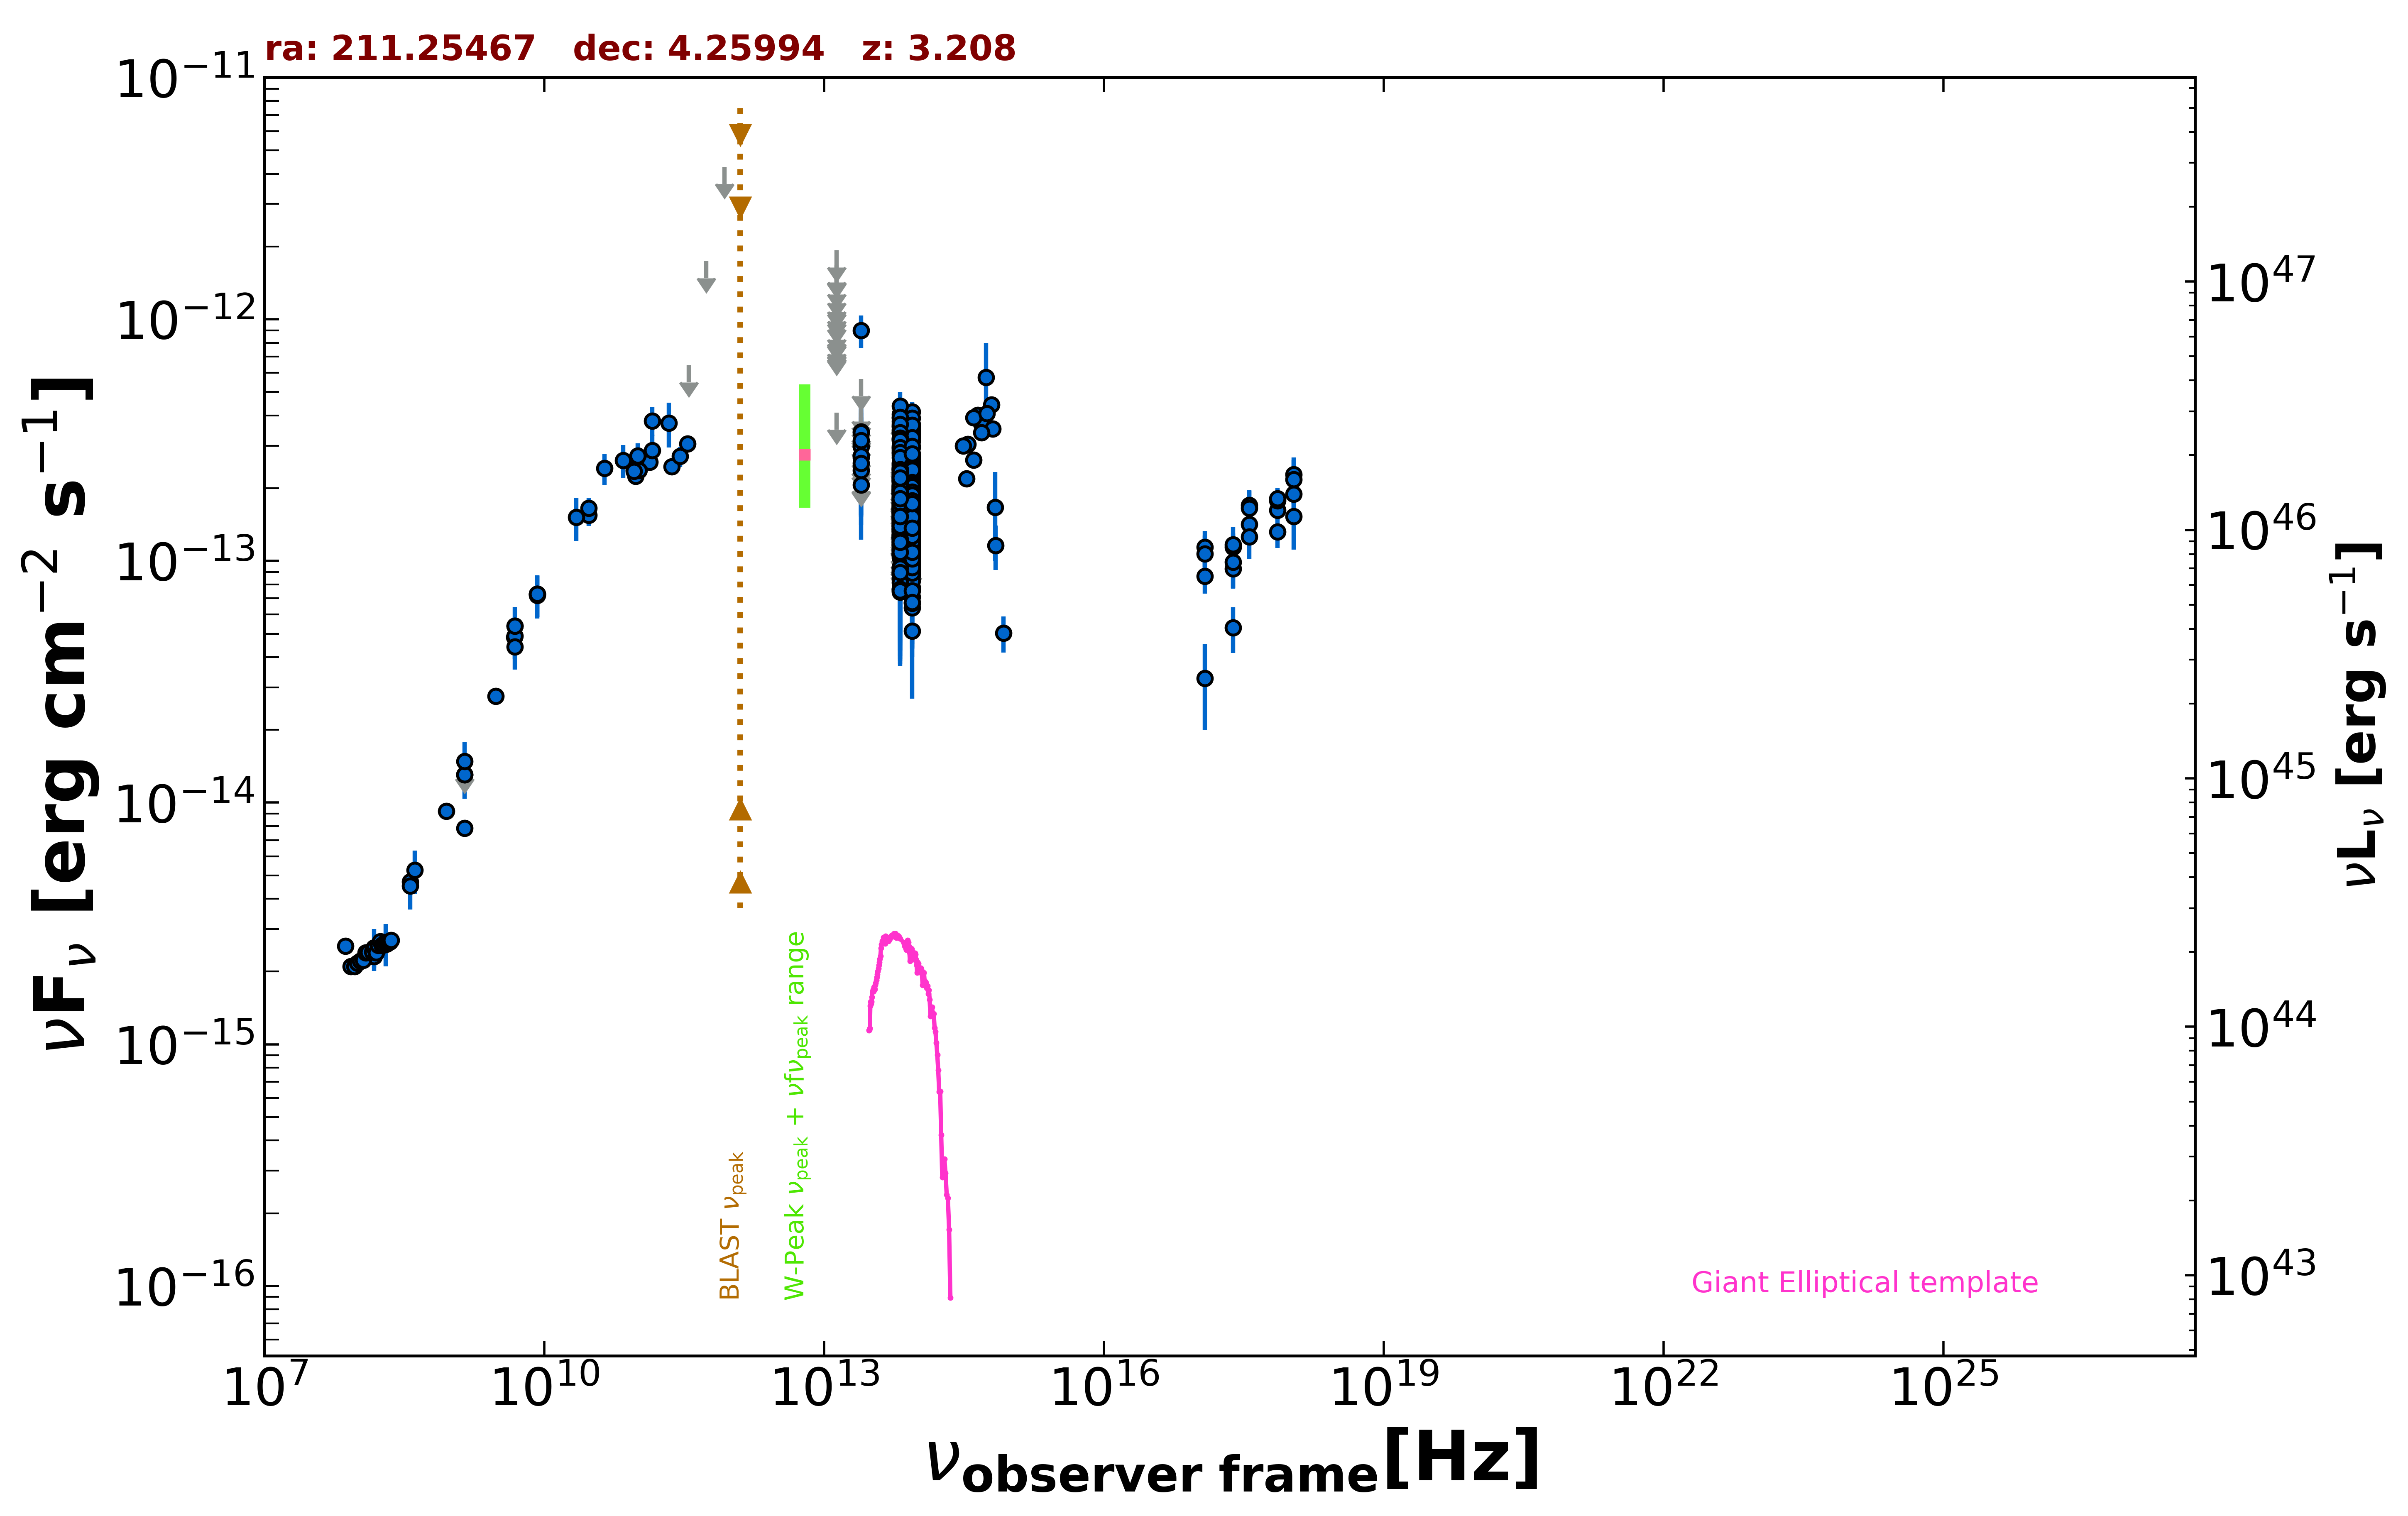

Values plotted in this chart, from the file beside it:
freq., flux, err_flux, MJD_start, MJD_end, flag, catalog, reference
1.400e+09, 1.478e-14, 0.000e+00, 55000, 55000, UL, FIRST, White et al. 1997  ApJ  475 479
1.400e+09, 1.306e-14, 3.900e-16, 55000, 55000, , NVSS, Condon et al. 1998  AJ  115  1693
8.870e+08, 9.211e-15, 6.495e-16, 55000, 55000, , RACS, Hale et al. 2021  PASA  38  e058
3.000e+09, 2.758e-14, 1.400e-16, 55000, 55000, , VLASSQL, Gordon et al. 2021  ApJS  255  30
2.418e+17, 9.281e-14, 1.559e-14, 55000, 55000, , WGACAT, White et al. 2000  VizieR  IX/31/wgacat
2.418e+17, 1.141e-13, 1.582e-14, 54099, 57268, , 1OUSX, Giommi et al. in preparation
1.209e+17, 8.636e-14, 1.309e-14, 54099, 57268, , 1OUSX, Giommi et al. in preparation
3.627e+17, 1.419e-13, 1.860e-14, 54099, 57268, , 1OUSX, Giommi et al. in preparation
7.253e+17, 1.621e-13, 1.380e-14, 54099, 57268, , 1OUSX, Giommi et al. in preparation
1.088e+18, 1.890e-13, 2.910e-14, 54099, 57268, , 1OUSX, Giommi et al. in preparation
7.253e+17, 1.774e-13, 1.635e-14, 55000, 55000, , 2SXPS, Evans et al. 2020  ApJS  247  54
1.209e+17, 1.139e-13, 1.938e-14, 55000, 55000, , 2SXPS, Evans et al. 2020  ApJS  247  54
3.627e+17, 1.703e-13, 2.475e-14, 55000, 55000, , 2SXPS, Evans et al. 2020  ApJS  247  54
1.088e+18, 2.283e-13, 3.965e-14, 55000, 55000, , 2SXPS, Evans et al. 2020  ApJS  247  54
2.418e+17, 5.295e-14, 1.135e-14, 55000, 55000, , IPC2E, Harris et al. 1990  VizieR  IX/13/2e
1.500e+08, 2.311e-15, 2.315e-16, 55000, 55000, , TGSS150, Intema et al. 2017  A&A  598  A781
7.400e+07, 2.546e-15, 6.650e-17, 55000, 55000, , VLSSR, Lane et al. 2014  MNRAS  440 327
8.400e+09, 7.291e-14, 0.000e+00, 55000, 55000, , CRATES, Healey et al. 2007  ApJS  171  61
4.800e+09, 4.838e-14, 4.275e-15, 55000, 55000, , GB6, Gregory et al. 1996  ApJS  103  427
4.850e+09, 5.374e-14, 0.000e+00, 55000, 55000, , NORTH20, White and Becker  1992  ApJS  79  331
1.400e+09, 7.840e-15, 0.000e+00, 55000, 55000, , NORTH20, White and Becker  1992  ApJS  79  331
3.650e+08, 4.705e-15, 0.000e+00, 55000, 55000, , NORTH20, White and Becker  1992  ApJS  79  331
1.035e+11, 2.587e-13, 1.035e-14, 56669, 56669, , ALMA, Bonato et al. 2019  MNRAS  485  1188
9.146e+10, 2.378e-13, 9.150e-15, 56669, 56669, , ALMA, Bonato et al. 2019  MNRAS  485  1188
2.338e+11, 2.458e-13, 1.235e-14, 57026, 57026, , ALMA, Bonato et al. 2019  MNRAS  485  1188
2.850e+11, 2.707e-13, 2.565e-14, 57180, 57180, , ALMA, Bonato et al. 2019  MNRAS  485  1188
9.506e+10, 2.243e-13, 1.905e-14, 57180, 57180, , ALMA, Bonato et al. 2019  MNRAS  485  1188
1.349e+11, 2.569e-13, 1.280e-14, 57654, 57654, , ALMA, Bonato et al. 2019  MNRAS  485  1188
3.435e+11, 3.057e-13, 1.720e-14, 58225, 58225, , ALMA, Bonato et al. 2019  MNRAS  485  1188
1.035e+11, 2.370e-13, 1.140e-14, 58225, 58225, , ALMA, Bonato et al. 2019  MNRAS  485  1188
9.150e+10, 2.352e-13, 1.190e-14, 58225, 58225, , ALMA, Bonato et al. 2019  MNRAS  485  1188
1.430e+11, 3.802e-13, 5.155e-14, 55000, 55000, , PCCS2143, GHz The Planck Collaboration 2018  A&A  …
3.000e+10, 1.545e-13, 1.475e-14, 55000, 55000, , PCCS2, 30 GHz The Planck Collaboration 2018  A&…
3.000e+10, 1.653e-13, 1.720e-14, 55000, 55000, , PCNT, The Planck Collaboration 2018  A&A  619 …
4.400e+10, 2.417e-13, 3.575e-14, 55000, 55000, , PCNT, The Planck Collaboration 2018  A&A  619 …
7.000e+10, 2.607e-13, 4.065e-14, 55000, 55000, , PCNT, The Planck Collaboration 2018  A&A  619 …
1.000e+11, 2.726e-13, 3.345e-14, 55000, 55000, , PCNT, The Planck Collaboration 2018  A&A  619 …
1.430e+11, 2.872e-13, 4.545e-14, 55000, 55000, , PCNT, The Planck Collaboration 2018  A&A  619 …
2.170e+11, 3.726e-13, 7.840e-14, 55000, 55000, , PCNT, The Planck Collaboration 2018  A&A  619 …
3.530e+11, 6.450e-13, 0.000e+00, 55000, 55000, UL, PCNT, The Planck Collaboration 2018  A&A  619 …
5.450e+11, 1.741e-12, 0.000e+00, 55000, 55000, UL, PCNT, The Planck Collaboration 2018  A&A  619 …
8.570e+11, 4.268e-12, 0.000e+00, 55000, 55000, UL, PCNT, The Planck Collaboration 2018  A&A  619 …
8.817e+13, 1.757e-13, 2.200e-15, 55000, 55000, , UNWISE, Schlafly et al. 2019  ApJS  240  30
6.517e+13, 1.701e-13, 3.500e-15, 55000, 55000, , UNWISE, Schlafly et al. 2019  ApJS  240  30
8.817e+13, 1.413e-13, 5.900e-15, 55000, 55000, , WISE, Wright et al. 2010  AJ  140  1868
6.517e+13, 1.563e-13, 7.650e-15, 55000, 55000, , WISE, Wright et al. 2010  AJ  140  1868
2.498e+13, 2.062e-13, 2.610e-14, 55000, 55000, , WISE, Wright et al. 2010  AJ  140  1868
1.363e+13, 4.111e-13, 0.000e+00, 55000, 55000, UL, WISE, Wright et al. 2010  AJ  140  1868
8.817e+13, 1.938e-13, 2.450e-14, 56856, 56856, , NEOWISE, Mainzer et al. 2014  ApJ  792  30
6.517e+13, 1.519e-13, 3.610e-14, 56856, 56856, , NEOWISE, Mainzer et al. 2014  ApJ  792  30
8.817e+13, 1.732e-13, 2.320e-14, 56856, 56856, , NEOWISE, Mainzer et al. 2014  ApJ  792  30
6.517e+13, 2.145e-13, 5.760e-14, 56856, 56856, , NEOWISE, Mainzer et al. 2014  ApJ  792  30
8.817e+13, 1.566e-13, 2.520e-14, 56856, 56856, , NEOWISE, Mainzer et al. 2014  ApJ  792  30
6.517e+13, 1.707e-13, 3.980e-14, 56856, 56856, , NEOWISE, Mainzer et al. 2014  ApJ  792  30
8.817e+13, 1.900e-13, 2.860e-14, 56856, 56856, , NEOWISE, Mainzer et al. 2014  ApJ  792  30
6.517e+13, 1.204e-13, 4.170e-14, 56856, 56856, , NEOWISE, Mainzer et al. 2014  ApJ  792  30
8.817e+13, 2.308e-13, 2.430e-14, 56856, 56856, , NEOWISE, Mainzer et al. 2014  ApJ  792  30
6.517e+13, 1.156e-13, 5.421e-14, 56856, 56856, , NEOWISE, Mainzer et al. 2014  ApJ  792  30
8.817e+13, 1.828e-13, 2.400e-14, 56857, 56857, , NEOWISE, Mainzer et al. 2014  ApJ  792  30
6.517e+13, 1.908e-13, 5.175e-14, 56857, 56857, , NEOWISE, Mainzer et al. 2014  ApJ  792  30
... 577 more rows
